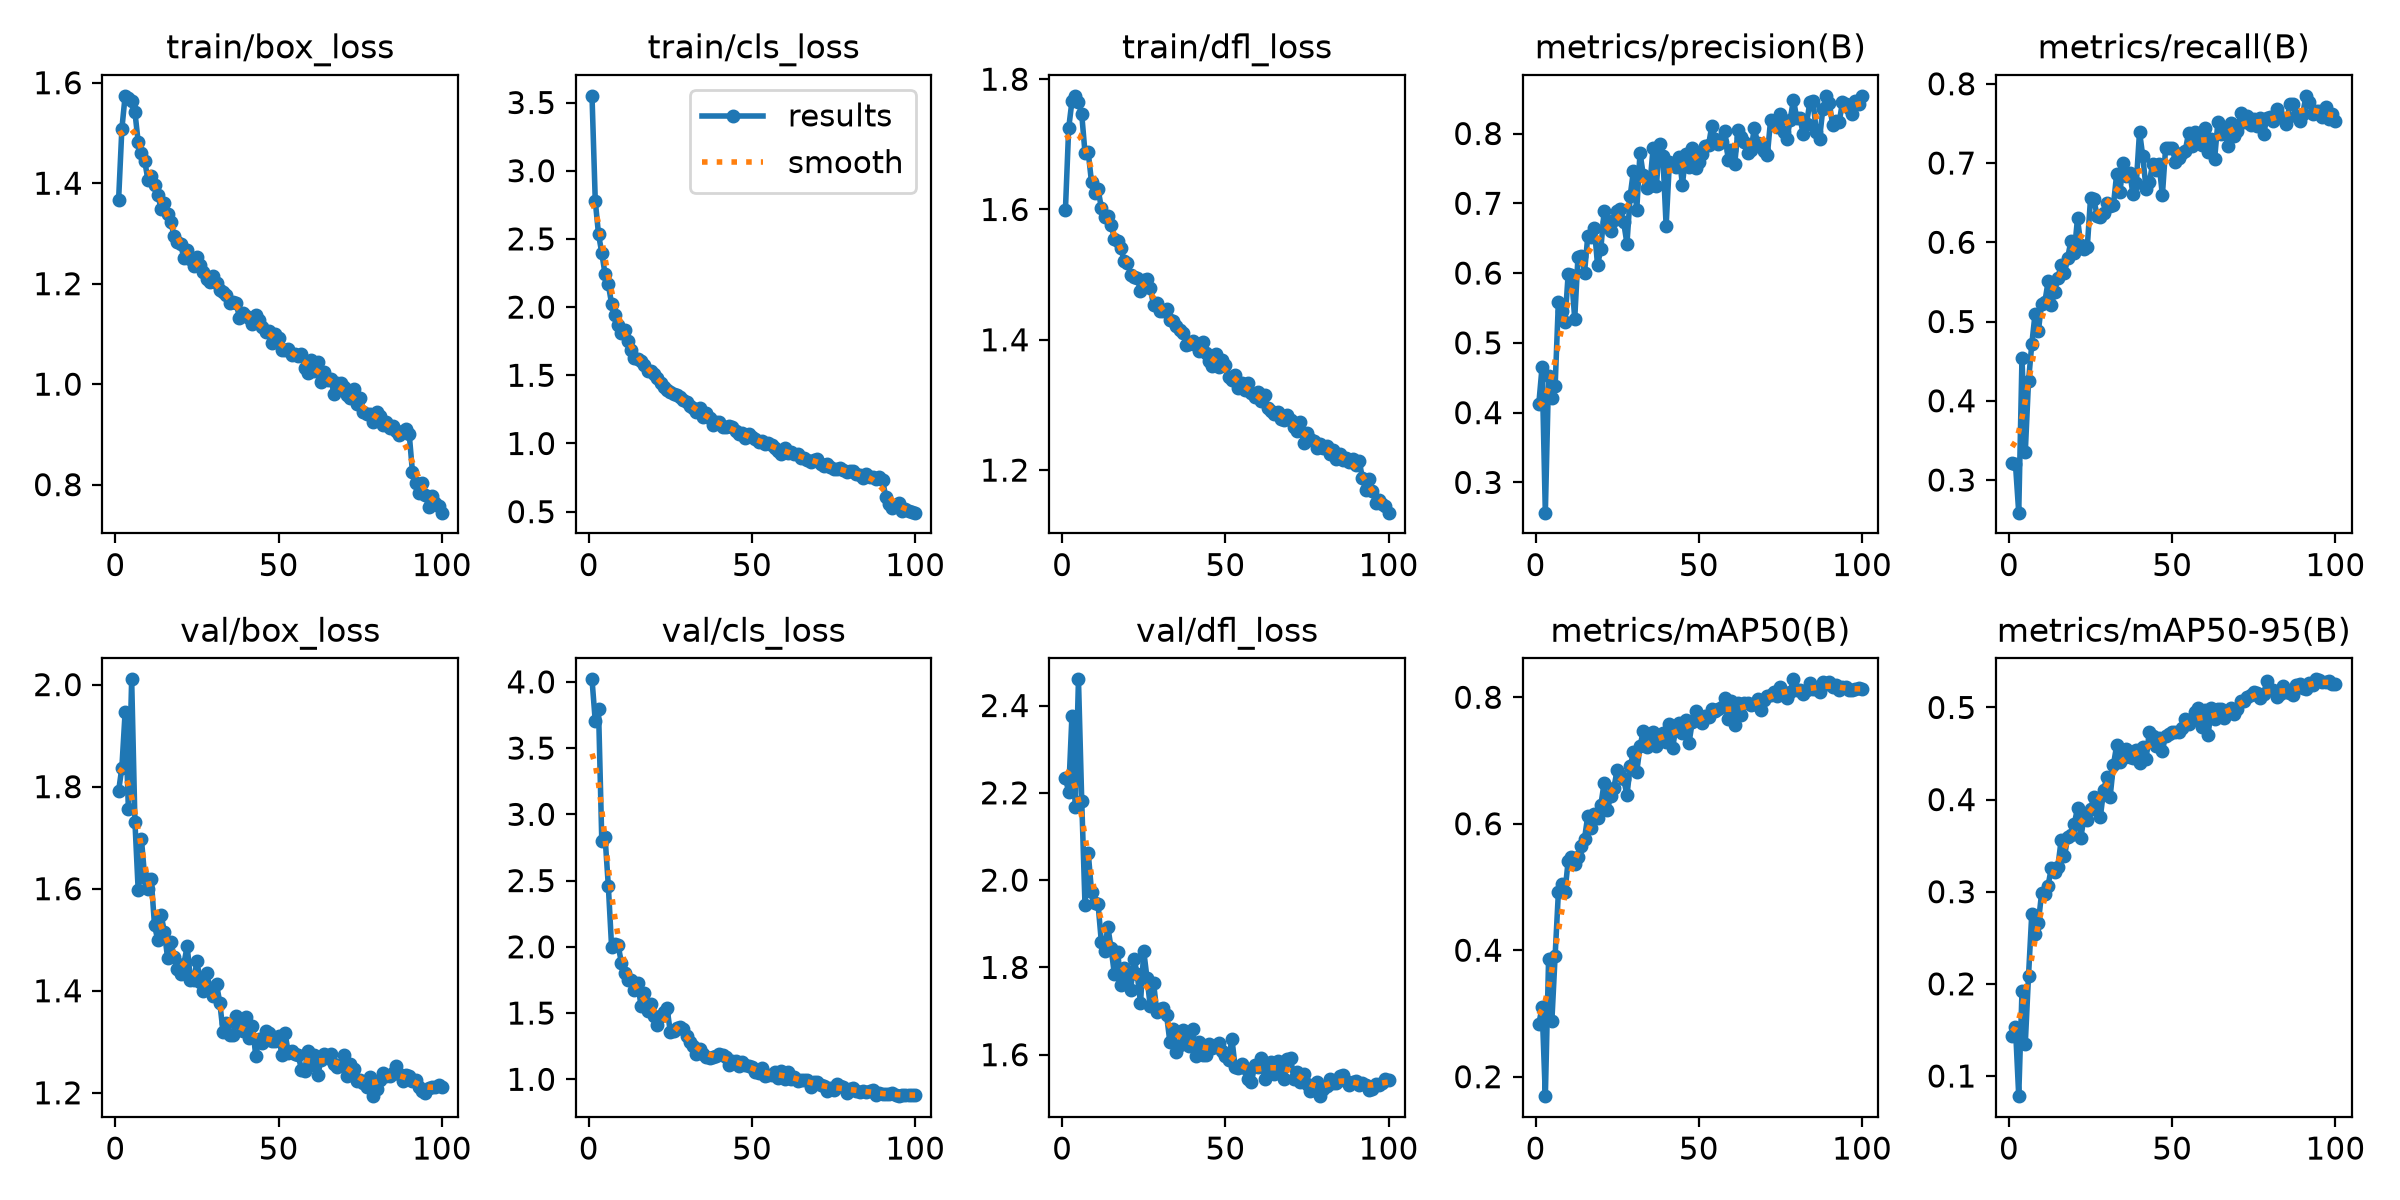

The table this chart was drawn from, first rows:
epoch, time, train/box_loss, train/cls_loss, train/dfl_loss, metrics/precision(B), metrics/recall(B), metrics/mAP50(B), metrics/mAP50-95(B), val/box_loss, val/cls_loss, val/dfl_loss, lr/pg0, lr/pg1, lr/pg2
1, 90.98, 1.367, 3.549, 1.599, 0.4123, 0.3219, 0.2827, 0.1432, 1.791, 4.019, 2.234, 0.0003685, 0.0003685, 0.0003685
2, 125.3, 1.508, 2.778, 1.725, 0.4654, 0.3201, 0.3106, 0.1529, 1.837, 3.703, 2.202, 0.0007315, 0.0007315, 0.0007315
3, 169.9, 1.574, 2.533, 1.766, 0.2566, 0.2588, 0.1692, 0.07813, 1.947, 3.792, 2.376, 0.001087, 0.001087, 0.001087
4, 214.5, 1.57, 2.397, 1.774, 0.4527, 0.4545, 0.3865, 0.192, 1.756, 2.798, 2.168, 0.001078, 0.001078, 0.001078
5, 254.7, 1.563, 2.241, 1.765, 0.4203, 0.3348, 0.2881, 0.1348, 2.01, 2.829, 2.46, 0.001067, 0.001067, 0.001067
6, 294.3, 1.542, 2.166, 1.746, 0.4379, 0.4249, 0.3915, 0.209, 1.731, 2.459, 2.182, 0.001056, 0.001056, 0.001056
7, 334.4, 1.482, 2.024, 1.687, 0.5589, 0.4715, 0.4917, 0.2763, 1.597, 2, 1.943, 0.001045, 0.001045, 0.001045
8, 375, 1.461, 1.944, 1.688, 0.5464, 0.5098, 0.5042, 0.2543, 1.696, 2.018, 2.062, 0.001034, 0.001034, 0.001034
9, 415, 1.444, 1.869, 1.642, 0.5292, 0.4876, 0.4914, 0.2664, 1.622, 2.011, 1.974, 0.001023, 0.001023, 0.001023
10, 459.3, 1.406, 1.813, 1.625, 0.5989, 0.5223, 0.5418, 0.2982, 1.599, 1.881, 1.948, 0.001012, 0.001012, 0.001012
11, 497.1, 1.415, 1.832, 1.631, 0.5969, 0.5247, 0.5468, 0.2974, 1.618, 1.805, 1.945, 0.001001, 0.001001, 0.001001
12, 535.1, 1.397, 1.754, 1.603, 0.5345, 0.5505, 0.5356, 0.3068, 1.528, 1.752, 1.859, 0.00099, 0.00099, 0.00099
13, 571.9, 1.377, 1.688, 1.588, 0.6235, 0.521, 0.5467, 0.3262, 1.499, 1.752, 1.838, 0.000979, 0.000979, 0.000979
14, 606.7, 1.35, 1.626, 1.589, 0.6247, 0.5374, 0.5644, 0.3211, 1.549, 1.677, 1.893, 0.000968, 0.000968, 0.000968
15, 642.1, 1.361, 1.616, 1.577, 0.6006, 0.5555, 0.5763, 0.3272, 1.516, 1.73, 1.844, 0.000957, 0.000957, 0.000957
16, 676.6, 1.339, 1.602, 1.555, 0.6529, 0.5716, 0.6125, 0.3565, 1.464, 1.555, 1.784, 0.000946, 0.000946, 0.000946
17, 711.3, 1.323, 1.579, 1.551, 0.6511, 0.5615, 0.5926, 0.3383, 1.496, 1.653, 1.836, 0.000935, 0.000935, 0.000935
18, 746, 1.295, 1.532, 1.541, 0.6651, 0.5807, 0.6153, 0.3591, 1.466, 1.515, 1.761, 0.000924, 0.000924, 0.000924
19, 780.5, 1.283, 1.53, 1.521, 0.6111, 0.6019, 0.6094, 0.362, 1.443, 1.571, 1.799, 0.000913, 0.000913, 0.000913
20, 815.6, 1.279, 1.51, 1.519, 0.6349, 0.5865, 0.6294, 0.3731, 1.432, 1.478, 1.785, 0.000902, 0.000902, 0.000902
21, 852.4, 1.25, 1.48, 1.5, 0.6882, 0.6301, 0.6643, 0.3909, 1.452, 1.412, 1.749, 0.000891, 0.000891, 0.000891
22, 886.7, 1.267, 1.444, 1.496, 0.673, 0.597, 0.6219, 0.3583, 1.488, 1.475, 1.82, 0.00088, 0.00088, 0.00088
23, 922.2, 1.248, 1.415, 1.495, 0.6605, 0.5911, 0.6434, 0.3807, 1.422, 1.507, 1.785, 0.000869, 0.000869, 0.000869
24, 956.7, 1.236, 1.39, 1.475, 0.6755, 0.5943, 0.6567, 0.3774, 1.422, 1.535, 1.718, 0.000858, 0.000858, 0.000858
25, 991.5, 1.252, 1.379, 1.493, 0.6888, 0.6559, 0.6853, 0.3896, 1.458, 1.354, 1.837, 0.000847, 0.000847, 0.000847
26, 1027, 1.237, 1.366, 1.493, 0.6919, 0.6542, 0.6778, 0.4024, 1.417, 1.362, 1.775, 0.000836, 0.000836, 0.000836
27, 1063, 1.223, 1.357, 1.479, 0.6727, 0.6337, 0.6709, 0.3997, 1.399, 1.384, 1.711, 0.000825, 0.000825, 0.000825
28, 1099, 1.209, 1.341, 1.453, 0.6421, 0.6325, 0.6451, 0.3812, 1.434, 1.393, 1.765, 0.000814, 0.000814, 0.000814
29, 1136, 1.203, 1.315, 1.456, 0.7111, 0.6368, 0.6909, 0.41, 1.405, 1.379, 1.698, 0.000803, 0.000803, 0.000803
30, 1173, 1.215, 1.302, 1.443, 0.747, 0.6493, 0.713, 0.4248, 1.39, 1.328, 1.704, 0.000792, 0.000792, 0.000792
31, 1213, 1.201, 1.277, 1.445, 0.6904, 0.6464, 0.6817, 0.4031, 1.412, 1.284, 1.706, 0.000781, 0.000781, 0.000781
32, 1250, 1.188, 1.26, 1.447, 0.7725, 0.6466, 0.7225, 0.4376, 1.377, 1.255, 1.69, 0.00077, 0.00077, 0.00077
33, 1287, 1.184, 1.233, 1.431, 0.7403, 0.6863, 0.7462, 0.4589, 1.319, 1.192, 1.629, 0.000759, 0.000759, 0.000759
34, 1323, 1.177, 1.26, 1.429, 0.7215, 0.6635, 0.7214, 0.4409, 1.337, 1.231, 1.659, 0.000748, 0.000748, 0.000748
35, 1360, 1.162, 1.194, 1.42, 0.7248, 0.6999, 0.7309, 0.445, 1.313, 1.192, 1.607, 0.000737, 0.000737, 0.000737
36, 1398, 1.164, 1.223, 1.415, 0.779, 0.6832, 0.7447, 0.4545, 1.313, 1.17, 1.622, 0.000726, 0.000726, 0.000726
37, 1435, 1.162, 1.185, 1.411, 0.7242, 0.6876, 0.7235, 0.4462, 1.351, 1.163, 1.656, 0.000715, 0.000715, 0.000715
38, 1472, 1.133, 1.132, 1.392, 0.7851, 0.6606, 0.7346, 0.4451, 1.336, 1.17, 1.633, 0.000704, 0.000704, 0.000704
39, 1509, 1.141, 1.155, 1.393, 0.7675, 0.6743, 0.7429, 0.4535, 1.32, 1.178, 1.621, 0.000693, 0.000693, 0.000693
40, 1545, 1.136, 1.159, 1.399, 0.6676, 0.7396, 0.7287, 0.4402, 1.349, 1.192, 1.658, 0.000682, 0.000682, 0.000682
41, 1582, 1.131, 1.12, 1.392, 0.7591, 0.7083, 0.7571, 0.457, 1.307, 1.184, 1.596, 0.000671, 0.000671, 0.000671
42, 1619, 1.12, 1.121, 1.382, 0.7559, 0.6676, 0.7193, 0.4439, 1.331, 1.17, 1.629, 0.00066, 0.00066, 0.00066
43, 1656, 1.137, 1.129, 1.396, 0.7527, 0.6758, 0.7542, 0.4737, 1.273, 1.11, 1.599, 0.000649, 0.000649, 0.000649
44, 1692, 1.128, 1.12, 1.379, 0.7661, 0.6986, 0.7601, 0.4688, 1.305, 1.138, 1.6, 0.000638, 0.000638, 0.000638
45, 1729, 1.113, 1.089, 1.367, 0.7267, 0.6907, 0.7437, 0.4579, 1.298, 1.137, 1.624, 0.000627, 0.000627, 0.000627
46, 1766, 1.103, 1.072, 1.36, 0.771, 0.6984, 0.7642, 0.4664, 1.321, 1.104, 1.615, 0.000616, 0.000616, 0.000616
47, 1804, 1.107, 1.079, 1.378, 0.7526, 0.6595, 0.7275, 0.4533, 1.318, 1.13, 1.622, 0.0006051, 0.0006051, 0.0006051
48, 1842, 1.082, 1.039, 1.359, 0.7798, 0.7196, 0.7609, 0.4695, 1.302, 1.111, 1.626, 0.0005941, 0.0005941, 0.0005941
49, 1879, 1.101, 1.067, 1.368, 0.7507, 0.7187, 0.7789, 0.4711, 1.301, 1.099, 1.609, 0.0005831, 0.0005831, 0.0005831
50, 1915, 1.091, 1.046, 1.361, 0.7595, 0.7184, 0.7633, 0.4735, 1.312, 1.092, 1.596, 0.0005721, 0.0005721, 0.0005721
51, 1952, 1.068, 1.033, 1.343, 0.77, 0.7019, 0.7592, 0.4731, 1.274, 1.056, 1.588, 0.0005611, 0.0005611, 0.0005611
52, 1989, 1.068, 1.01, 1.338, 0.7815, 0.7064, 0.7707, 0.4733, 1.316, 1.044, 1.637, 0.0005501, 0.0005501, 0.0005501
53, 2026, 1.07, 1.021, 1.346, 0.7838, 0.7133, 0.7684, 0.4773, 1.278, 1.084, 1.571, 0.0005391, 0.0005391, 0.0005391
54, 2063, 1.058, 0.9928, 1.326, 0.8109, 0.7152, 0.7819, 0.487, 1.282, 1.024, 1.57, 0.0005281, 0.0005281, 0.0005281
55, 2099, 1.059, 1, 1.334, 0.7921, 0.7373, 0.7782, 0.4819, 1.276, 1.029, 1.578, 0.0005171, 0.0005171, 0.0005171
56, 2136, 1.056, 0.9888, 1.322, 0.7844, 0.7217, 0.7813, 0.4875, 1.274, 1.035, 1.57, 0.0005061, 0.0005061, 0.0005061
57, 2173, 1.06, 0.9692, 1.334, 0.7877, 0.739, 0.7848, 0.4952, 1.246, 1.057, 1.545, 0.0004951, 0.0004951, 0.0004951
58, 2210, 1.033, 0.9466, 1.318, 0.8033, 0.7349, 0.7988, 0.4994, 1.243, 1.012, 1.538, 0.0004841, 0.0004841, 0.0004841
59, 2247, 1.022, 0.9265, 1.312, 0.7623, 0.7233, 0.7663, 0.4791, 1.282, 1.061, 1.575, 0.0004731, 0.0004731, 0.0004731
60, 2284, 1.049, 0.9685, 1.32, 0.7767, 0.7443, 0.7933, 0.4975, 1.254, 1.002, 1.571, 0.0004621, 0.0004621, 0.0004621
... 40 more rows
